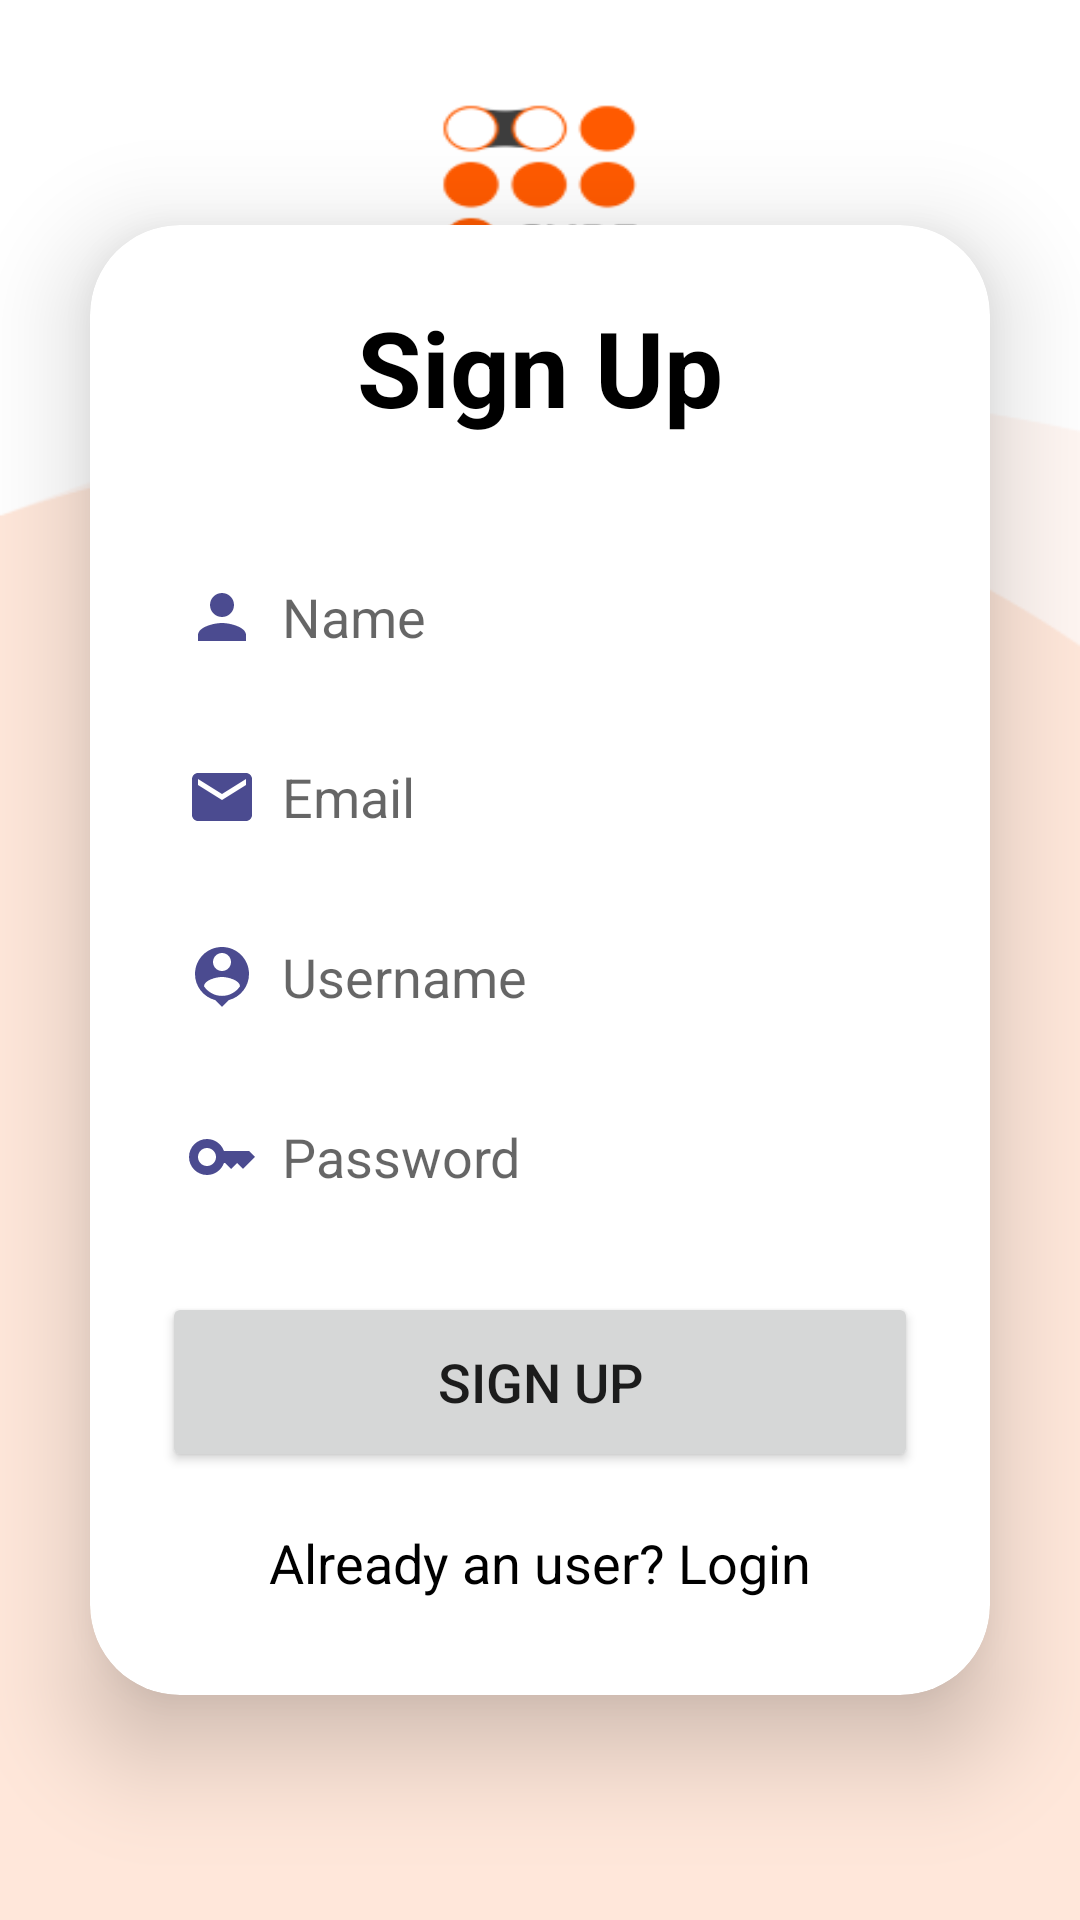

Layout XML and referenced resources for this Android screen:
<!-- AndroidManifest.xml: application theme Theme.Eapp -->
<!-- res/layout/activity_signup.xml -->
<?xml version="1.0" encoding="utf-8"?>
<LinearLayout xmlns:android="http://schemas.android.com/apk/res/android"
    xmlns:app="http://schemas.android.com/apk/res-auto"
    xmlns:tools="http://schemas.android.com/tools"
    android:layout_width="match_parent"
    android:layout_height="match_parent"
    android:orientation="vertical"
    android:gravity="center"
    android:background="@drawable/background"
    tools:context=".SignupActivity">

    <androidx.cardview.widget.CardView
        android:layout_width="match_parent"
        android:layout_height="wrap_content"
        app:cardElevation="20dp"
        android:layout_margin="30dp"
        app:cardCornerRadius="30dp">

        <LinearLayout
            android:layout_width="match_parent"
            android:layout_height="wrap_content"
            android:orientation="vertical"
            android:layout_gravity="center_horizontal"
            android:padding="24dp"
            android:background="@drawable/lavender_border">

            <TextView
                android:layout_width="match_parent"
                android:layout_height="wrap_content"
                android:text="Sign Up"
                android:textSize="35sp"
                android:textAlignment="center"
                android:textStyle="bold"
                android:textColor="@color/black"/>

            <EditText
                android:layout_width="match_parent"
                android:layout_height="50dp"
                android:id="@+id/signup_name"
                android:background="@drawable/lavender_border"
                android:layout_marginTop="35dp"
                android:padding="8dp"
                android:hint="Name"
                android:drawableLeft="@drawable/baseline_person_24"
                android:drawablePadding="8dp"/>

            <EditText
                android:layout_width="match_parent"
                android:layout_height="50dp"
                android:id="@+id/signup_email"
                android:inputType="textEmailAddress"
                android:background="@drawable/lavender_border"
                android:layout_marginTop="10dp"
                android:padding="8dp"
                android:hint="Email"
                android:drawableLeft="@drawable/baseline_email_24"
                android:drawablePadding="8dp"/>

            <EditText
                android:layout_width="match_parent"
                android:layout_height="50dp"
                android:id="@+id/signup_username"
                android:background="@drawable/lavender_border"
                android:layout_marginTop="10dp"
                android:padding="8dp"
                android:hint="Username"
                android:drawableLeft="@drawable/baseline_person_pin_24"
                android:drawablePadding="8dp"/>

            <EditText
                android:layout_width="match_parent"
                android:layout_height="50dp"
                android:id="@+id/signup_password"
                android:background="@drawable/lavender_border"
                android:layout_marginTop="10dp"
                android:padding="8dp"
                android:hint="Password"
                android:inputType="textPassword"
                android:drawableLeft="@drawable/baseline_key_24"
                android:drawablePadding="8dp"/>

            <Button
                android:layout_width="match_parent"
                android:layout_height="60dp"
                android:text="Sign Up"
                android:id="@+id/signup_button"
                android:textSize="18sp"
                android:layout_marginTop="20dp"
                app:cornerRadius ="20dp"/>

            <TextView
                android:layout_width="wrap_content"
                android:layout_height="wrap_content"
                android:id="@+id/loginRedirectText"
                android:text="Already an user? Login"
                android:layout_gravity="center"
                android:padding="8dp"
                android:layout_marginTop="10dp"
                android:textSize="18sp"
                android:textColor="@color/black"/>




        </LinearLayout>

    </androidx.cardview.widget.CardView>
</LinearLayout>
<!-- resources referenced by this layout -->
<resources>
  <color name="black">#FF000000</color>
  <!-- drawable background: png bitmap (drawable, 10216 bytes) -->
  <!-- drawable baseline_email_24 (drawable) -->
  <vector android:height="24dp" android:tint="#4B4B90"
      android:viewportHeight="24" android:viewportWidth="24"
      android:width="24dp" xmlns:android="http://schemas.android.com/apk/res/android">
      <path android:fillColor="@android:color/white" android:pathData="M20,4L4,4c-1.1,0 -1.99,0.9 -1.99,2L2,18c0,1.1 0.9,2 2,2h16c1.1,0 2,-0.9 2,-2L22,6c0,-1.1 -0.9,-2 -2,-2zM20,8l-8,5 -8,-5L4,6l8,5 8,-5v2z"/>
  </vector>
  <!-- drawable baseline_key_24 (drawable) -->
  <vector android:height="24dp" android:tint="#4B4B90"
      android:viewportHeight="24" android:viewportWidth="24"
      android:width="24dp" xmlns:android="http://schemas.android.com/apk/res/android">
      <path android:fillColor="@android:color/white" android:pathData="M21,10h-8.35C11.83,7.67 9.61,6 7,6c-3.31,0 -6,2.69 -6,6s2.69,6 6,6c2.61,0 4.83,-1.67 5.65,-4H13l2,2l2,-2l2,2l4,-4.04L21,10zM7,15c-1.65,0 -3,-1.35 -3,-3c0,-1.65 1.35,-3 3,-3s3,1.35 3,3C10,13.65 8.65,15 7,15z"/>
  </vector>
  <!-- drawable baseline_person_24 (drawable) -->
  <vector android:height="24dp" android:tint="#4B4B90"
      android:viewportHeight="24" android:viewportWidth="24"
      android:width="24dp" xmlns:android="http://schemas.android.com/apk/res/android">
      <path android:fillColor="@android:color/white" android:pathData="M12,12c2.21,0 4,-1.79 4,-4s-1.79,-4 -4,-4 -4,1.79 -4,4 1.79,4 4,4zM12,14c-2.67,0 -8,1.34 -8,4v2h16v-2c0,-2.66 -5.33,-4 -8,-4z"/>
  </vector>
  <!-- drawable baseline_person_pin_24 (drawable) -->
  <vector android:height="24dp" android:tint="#4B4B90"
      android:viewportHeight="24" android:viewportWidth="24"
      android:width="24dp" xmlns:android="http://schemas.android.com/apk/res/android">
      <path android:fillColor="@android:color/white" android:pathData="M12,2c-4.97,0 -9,4.03 -9,9 0,4.17 2.84,7.67 6.69,8.69L12,22l2.31,-2.31C18.16,18.67 21,15.17 21,11c0,-4.97 -4.03,-9 -9,-9zM12,4c1.66,0 3,1.34 3,3s-1.34,3 -3,3 -3,-1.34 -3,-3 1.34,-3 3,-3zM12,18.3c-2.5,0 -4.71,-1.28 -6,-3.22 0.03,-1.99 4,-3.08 6,-3.08 1.99,0 5.97,1.09 6,3.08 -1.29,1.94 -3.5,3.22 -6,3.22z"/>
  </vector>
  <style name="Theme.Eapp" parent="Theme.MaterialComponents.DayNight.NoActionBar">
          
          <item name="colorPrimary">@color/orange</item>
          <item name="colorPrimaryVariant">@color/orange</item>
          <item name="colorOnPrimary">@color/white</item>
          
          <item name="colorSecondary">@color/teal_200</item>
          <item name="colorSecondaryVariant">@color/teal_700</item>
          <item name="colorOnSecondary">@color/black</item>
          
          <item name="android:statusBarColor">?attr/colorPrimaryVariant</item>
          
      </style>
  <color name="orange">#f28729</color>
  <color name="white">#FFFFFFFF</color>
  <color name="teal_200">#FF03DAC5</color>
  <color name="teal_700">#FF018786</color>
</resources>
